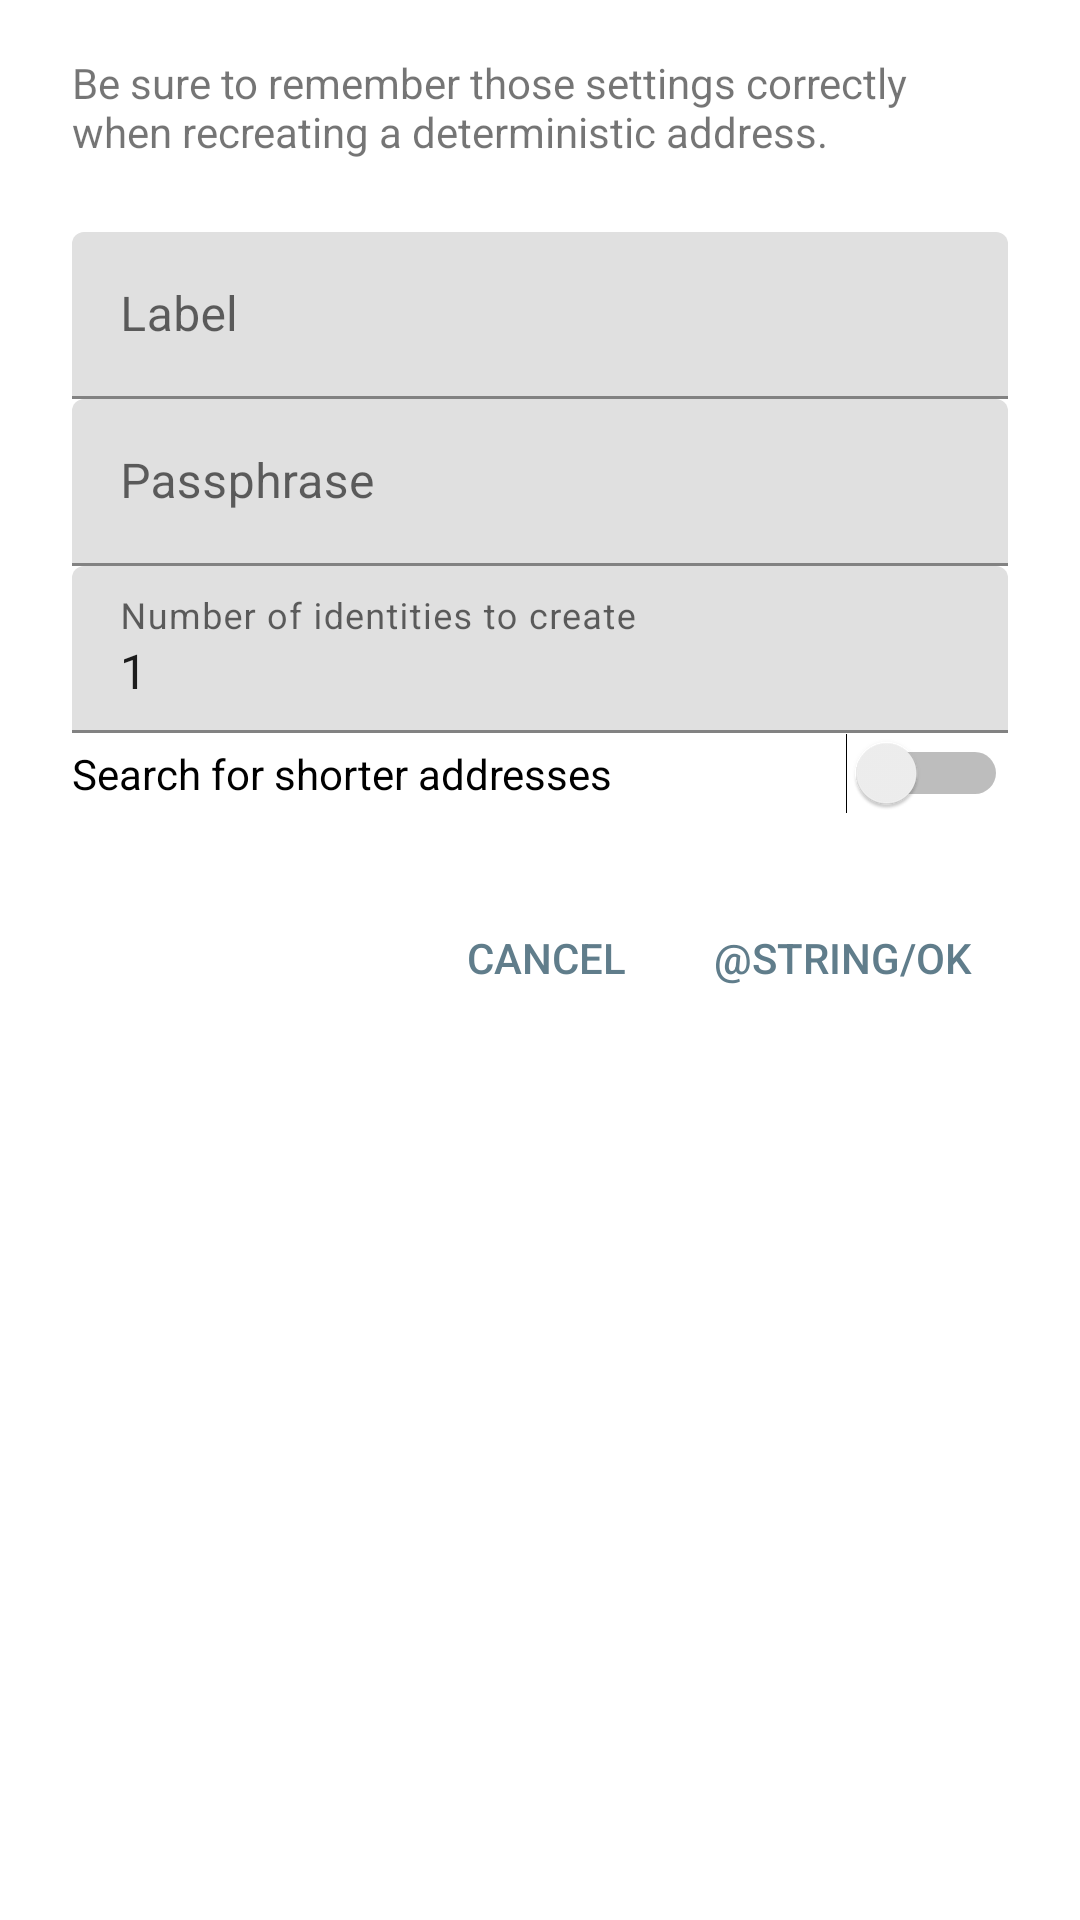

Layout XML and referenced resources for this Android screen:
<!-- AndroidManifest.xml: application theme Theme.TestMaterialDrawerSlide -->
<!-- res/layout/dialog_add_deterministic_identity.xml -->
<?xml version="1.0" encoding="utf-8"?>
<androidx.constraintlayout.widget.ConstraintLayout xmlns:android="http://schemas.android.com/apk/res/android"
    xmlns:app="http://schemas.android.com/apk/res-auto"
    xmlns:tools="http://schemas.android.com/tools"
    android:layout_width="match_parent"
    android:layout_height="match_parent"
    android:paddingBottom="18dp"
    android:paddingEnd="24dp"
    android:paddingStart="24dp"
    android:paddingTop="18dp">

    <TextView
        android:id="@+id/description"
        android:layout_width="match_parent"
        android:layout_height="wrap_content"
        android:text="@string/deterministic_address_warning"
        app:layout_constraintLeft_toLeftOf="parent"
        app:layout_constraintTop_toTopOf="parent"
        tools:layout_constraintLeft_creator="1"
        tools:layout_constraintTop_creator="1" />

    <com.google.android.material.textfield.TextInputLayout
        android:id="@+id/label_wrapper"
        android:layout_width="match_parent"
        android:layout_height="wrap_content"
        android:layout_marginTop="24dp"
        app:layout_constraintLeft_toLeftOf="parent"
        app:layout_constraintTop_toBottomOf="@id/description">

        <EditText
            android:id="@+id/label"
            android:layout_width="match_parent"
            android:layout_height="wrap_content"
            android:hint="@string/label" />

    </com.google.android.material.textfield.TextInputLayout>

    <com.google.android.material.textfield.TextInputLayout
        android:id="@+id/passphrase_wrapper"
        android:layout_width="match_parent"
        android:layout_height="wrap_content"
        app:layout_constraintLeft_toLeftOf="parent"
        app:layout_constraintTop_toBottomOf="@id/label_wrapper">

        <EditText
            android:id="@+id/passphrase"
            android:layout_width="match_parent"
            android:layout_height="wrap_content"
            android:hint="@string/passphrase"
            android:inputType="textMultiLine" />

    </com.google.android.material.textfield.TextInputLayout>

    <com.google.android.material.textfield.TextInputLayout
        android:id="@+id/number_of_identities_wrapper"
        android:layout_width="match_parent"
        android:layout_height="wrap_content"
        app:layout_constraintLeft_toLeftOf="parent"
        app:layout_constraintTop_toBottomOf="@id/passphrase_wrapper">

        <EditText
            android:id="@+id/number_of_identities"
            android:layout_width="match_parent"
            android:layout_height="wrap_content"
            android:ems="10"
            android:hint="@string/number_of_identities"
            android:inputType="number"
            android:text="1"
            tools:ignore="HardcodedText" />

    </com.google.android.material.textfield.TextInputLayout>

    <Switch
        android:id="@+id/shorter"
        android:layout_width="match_parent"
        android:layout_height="wrap_content"
        android:text="@string/shorter"
        app:layout_constraintLeft_toLeftOf="parent"
        app:layout_constraintTop_toBottomOf="@id/number_of_identities_wrapper" />

    <Button
        android:id="@+id/ok"
        style="?android:attr/borderlessButtonStyle"
        android:layout_width="wrap_content"
        android:layout_height="wrap_content"
        android:layout_marginTop="24dp"
        android:text="@string/ok"
        android:textColor="@color/colorAccent"
        app:layout_constraintRight_toRightOf="parent"
        app:layout_constraintTop_toBottomOf="@id/shorter" />

    <Button
        android:id="@+id/dismiss"
        style="?android:attr/borderlessButtonStyle"
        android:layout_width="wrap_content"
        android:layout_height="wrap_content"
        android:text="@string/cancel"
        android:textColor="@color/colorAccent"
        app:layout_constraintBottom_toBottomOf="@id/ok"
        app:layout_constraintRight_toLeftOf="@id/ok" />

</androidx.constraintlayout.widget.ConstraintLayout>
<!-- resources referenced by this layout -->
<resources>
  <color name="colorAccent">#607D8B</color>
  <string name="cancel" translatable="false">Cancel</string>
  <string name="deterministic_address_warning" translatable="false">Be sure to remember those settings correctly when recreating a deterministic address.</string>
  <string name="label" translatable="false">Label</string>
  <string name="number_of_identities" translatable="false">Number of identities to create</string>
  <string name="passphrase" translatable="false">Passphrase</string>
  <string name="shorter" translatable="false">Search for shorter addresses</string>
  <style name="Theme.TestMaterialDrawerSlide" parent="Theme.MaterialComponents.DayNight.DarkActionBar">
          <item name="windowActionBar">false</item>
          <item name="windowNoTitle">true</item>
          
          <item name="colorPrimary">@color/purple_500</item>
          <item name="colorPrimaryVariant">@color/purple_700</item>
          <item name="colorOnPrimary">@color/white</item>
          
          <item name="colorSecondary">@color/teal_200</item>
          <item name="colorSecondaryVariant">@color/teal_700</item>
          <item name="colorOnSecondary">@color/black</item>
          
          
          <item name="android:statusBarColor" tools:targetApi="l">?attr/colorPrimaryVariant</item>
          
      </style>
  <color name="purple_500">#FF6200EE</color>
  <color name="purple_700">#FF3700B3</color>
  <color name="white">#FFFFFFFF</color>
  <color name="teal_200">#FF03DAC5</color>
  <color name="teal_700">#FF018786</color>
  <color name="black">#FF000000</color>
</resources>
